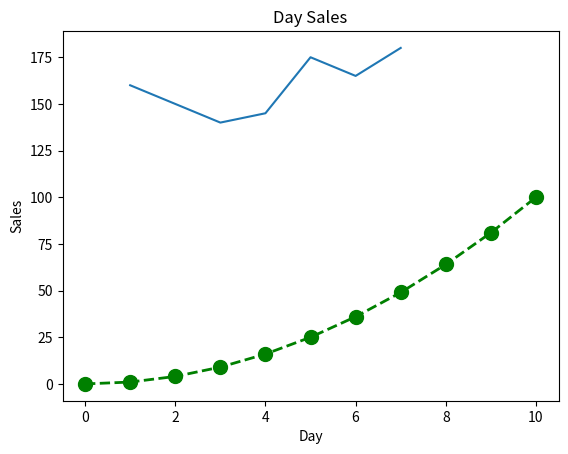

Python code for this plot:
#!/usr/bin/env python
# coding: utf-8

# In[41]:


import numpy as np
import pandas as pd
import matplotlib as mat
import matplotlib.pyplot as pl


# In[42]:


#Assignment 1 

x= np.arange(0,11)
y= x*x
pl.plot(x,y,color='green', marker='o', linestyle='dashed',linewidth=2, markersize=10)
pl.title("LinePlot")
pl.xlabel("xaxis")
pl.ylabel("yaxis")


# In[43]:


# Assignment 2 :Plotting Days against sales

a=[1,2,3,4,5,6,7]
b=[160,150,140,145,175,165,180]
pl.plot(a,b)
pl.title("Day Sales")
pl.xlabel("Day")
pl.ylabel("Sales")






